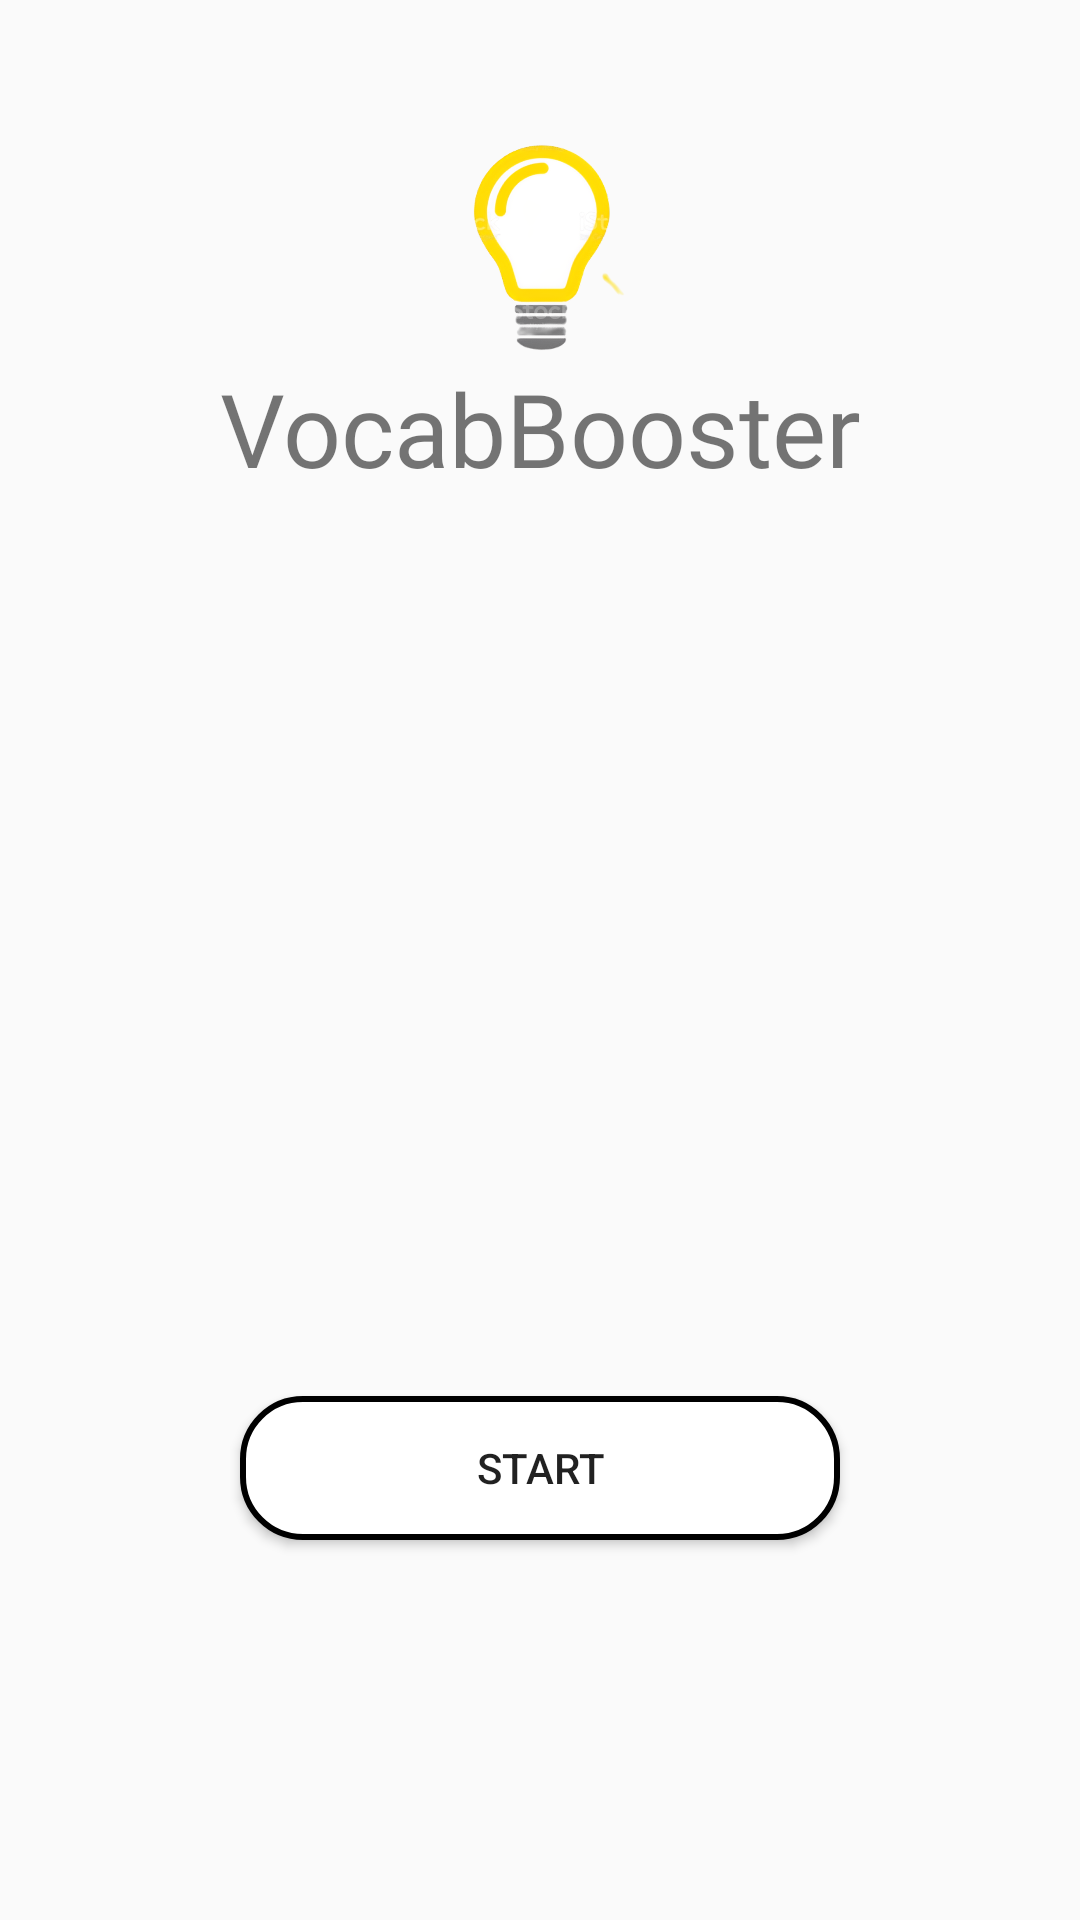

Here is an Android app screen rendered from its layout file. Give the layout XML and the strings, colors and styles it references.
<!-- AndroidManifest.xml: application theme Theme.DoAnMB -->
<!-- res/layout/activity_main.xml -->
<?xml version="1.0" encoding="utf-8"?>
<androidx.constraintlayout.widget.ConstraintLayout xmlns:android="http://schemas.android.com/apk/res/android"
    xmlns:app="http://schemas.android.com/apk/res-auto"
    xmlns:tools="http://schemas.android.com/tools"
    android:layout_width="match_parent"
    android:layout_height="match_parent"
    tools:context=".Activity.MainActivity"
    android:background="@drawable/backgroundmain">

    <ImageView
        android:id="@+id/imageView2"
        android:layout_width="150dp"
        android:layout_height="150dp"
        app:layout_constraintEnd_toEndOf="parent"
        app:layout_constraintStart_toStartOf="parent"
        app:layout_constraintTop_toTopOf="parent"
        app:srcCompat="@drawable/bongden" />

    <Button
        android:id="@+id/btnStart"
        android:layout_width="200dp"
        android:layout_height="wrap_content"
        android:layout_marginTop="300dp"
        android:background="@drawable/button_bg"
        android:text="Start"
        app:layout_constraintEnd_toEndOf="@+id/imageView2"
        app:layout_constraintStart_toStartOf="@+id/imageView2"
        app:layout_constraintTop_toBottomOf="@+id/tvQuestion" />

    <TextView
        android:id="@+id/tvQuestion"
        android:layout_width="wrap_content"
        android:layout_height="wrap_content"
        android:layout_marginTop="120dp"
        android:fontFamily="@font/danging_bold"
        android:text="@string/vocabbooster"
        android:textSize="34sp"
        app:layout_constraintEnd_toEndOf="parent"
        app:layout_constraintStart_toStartOf="parent"
        app:layout_constraintTop_toTopOf="@+id/imageView2" />

</androidx.constraintlayout.widget.ConstraintLayout>
<!-- resources referenced by this layout -->
<resources>
  <!-- drawable bongden: png bitmap (drawable, 126959 bytes) -->
  <!-- drawable button_bg (drawable) -->
  <?xml version="1.0" encoding="utf-8"?>
  <shape xmlns:android="http://schemas.android.com/apk/res/android">
  <corners android:radius="20dp"/>
      <solid android:color="@color/white"/>
      <stroke android:color="@color/black"
              android:width="2dp"/>
  </shape>
  <string name="vocabbooster">VocabBooster</string>
  <style name="Theme.DoAnMB" parent="Theme.AppCompat.Light.DarkActionBar">
          
          <item name="colorPrimary">@color/purple_500</item>
          <item name="colorPrimaryDark">@color/purple_700</item>
          <item name="colorAccent">@color/teal_200</item>
          
      </style>
  <color name="white">#FFFFFFFF</color>
  <color name="black">#FF000000</color>
  <color name="purple_500">#FF6200EE</color>
  <color name="purple_700">#FF3700B3</color>
  <color name="teal_200">#FF03DAC5</color>
</resources>
